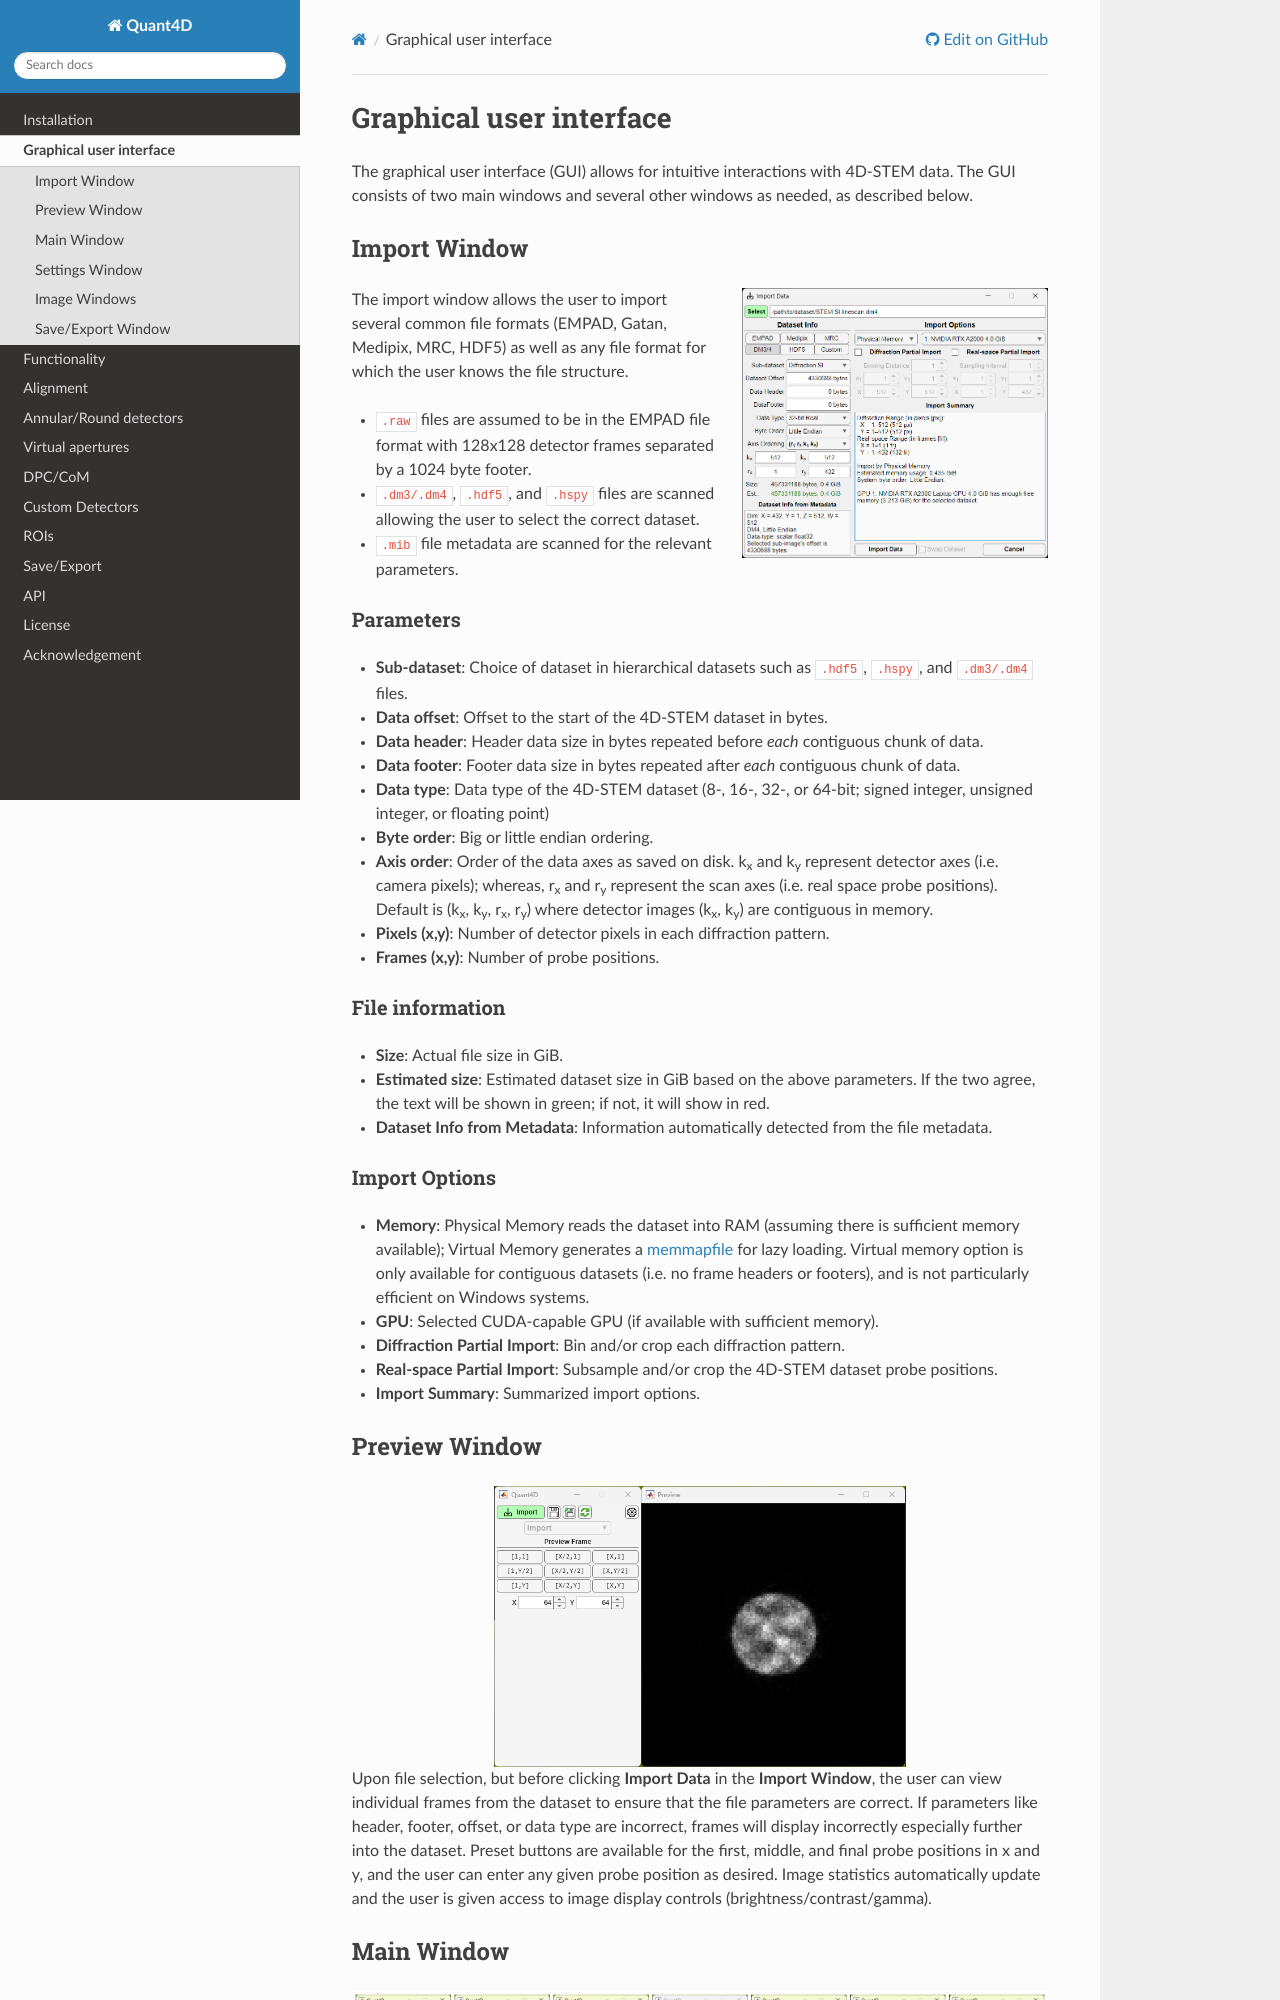

repository: bryandesser/Quant4D_matlab · page: graphical_user_interface.html · generator: sphinx

.. _graphical_user_interface:

Graphical user interface
========================
The graphical user interface (GUI) allows for intuitive interactions with
4D-STEM data. The GUI consists of two main windows and several other windows as
needed, as described below. 

Import Window
*************
.. image:: ../_static/import_window.png
    :scale: 100%
    :width: 306
    :height: 268
    :align: right
    :class: no-scaled-link

The import window allows the user to import several common file formats (EMPAD,
Gatan, Medipix, MRC, HDF5) as well as any file format for which the user knows
the file structure.

* ``.raw`` files are assumed to be in the EMPAD file format with 128x128
  detector frames separated by a 1024 byte footer.
* ``.dm3/.dm4``, ``.hdf5``, and ``.hspy`` files are scanned allowing the user to
  select the correct dataset.
* ``.mib`` file metadata are scanned for the relevant parameters. 

Parameters
^^^^^^^^^^
* **Sub-dataset**: Choice of dataset in hierarchical datasets such as ``.hdf5``, 
  ``.hspy``, and ``.dm3/.dm4`` files.
* **Data offset**: Offset to the start of the 4D-STEM dataset in bytes.
* **Data header**: Header data size in bytes repeated before *each* contiguous
  chunk of data. 
* **Data footer**: Footer data size in bytes repeated after *each* contiguous
  chunk of data.
* **Data type**: Data type of the 4D-STEM dataset (8-, 16-, 32-, or 64-bit;
  signed integer, unsigned integer, or floating point)
* **Byte order**: Big or little endian ordering.
* **Axis order**: Order of the data axes as saved on disk. k\ :sub:`x` and
  k\ :sub:`y` represent detector axes (i.e. camera pixels); whereas,
  r\ :sub:`x` and r\ :sub:`y` represent the scan axes (i.e. real space probe
  positions). Default is (k\ :sub:`x`, k\ :sub:`y`, r\ :sub:`x`, r\ :sub:`y`)
  where detector images (k\ :sub:`x`, k\ :sub:`y`) are contiguous in memory.
* **Pixels (x,y)**: Number of detector pixels in each diffraction pattern. 
* **Frames (x,y)**: Number of probe positions.

File information
^^^^^^^^^^^^^^^^
* **Size**: Actual file size in GiB.
* **Estimated size**: Estimated dataset size in GiB based on the above
  parameters. If the two agree, the text will be shown in green; if not, it will
  show in red. 
* **Dataset Info from Metadata**: Information automatically detected from the 
  file metadata.

Import Options
^^^^^^^^^^^^^^
* **Memory**: Physical Memory reads the dataset into RAM (assuming there is
  sufficient memory available); Virtual Memory generates a
  `memmapfile <https://www.mathworks.com/help/matlab/ref/memmapfile.html>`_ for
  lazy loading. Virtual memory option is only available for contiguous datasets
  (i.e. no frame headers or footers), and is not particularly efficient on
  Windows systems.
* **GPU**: Selected CUDA-capable GPU (if available with sufficient memory).
* **Diffraction Partial Import**: Bin and/or crop each diffraction pattern.
* **Real-space Partial Import**: Subsample and/or crop the 4D-STEM dataset probe
  positions.
* **Import Summary**: Summarized import options.
